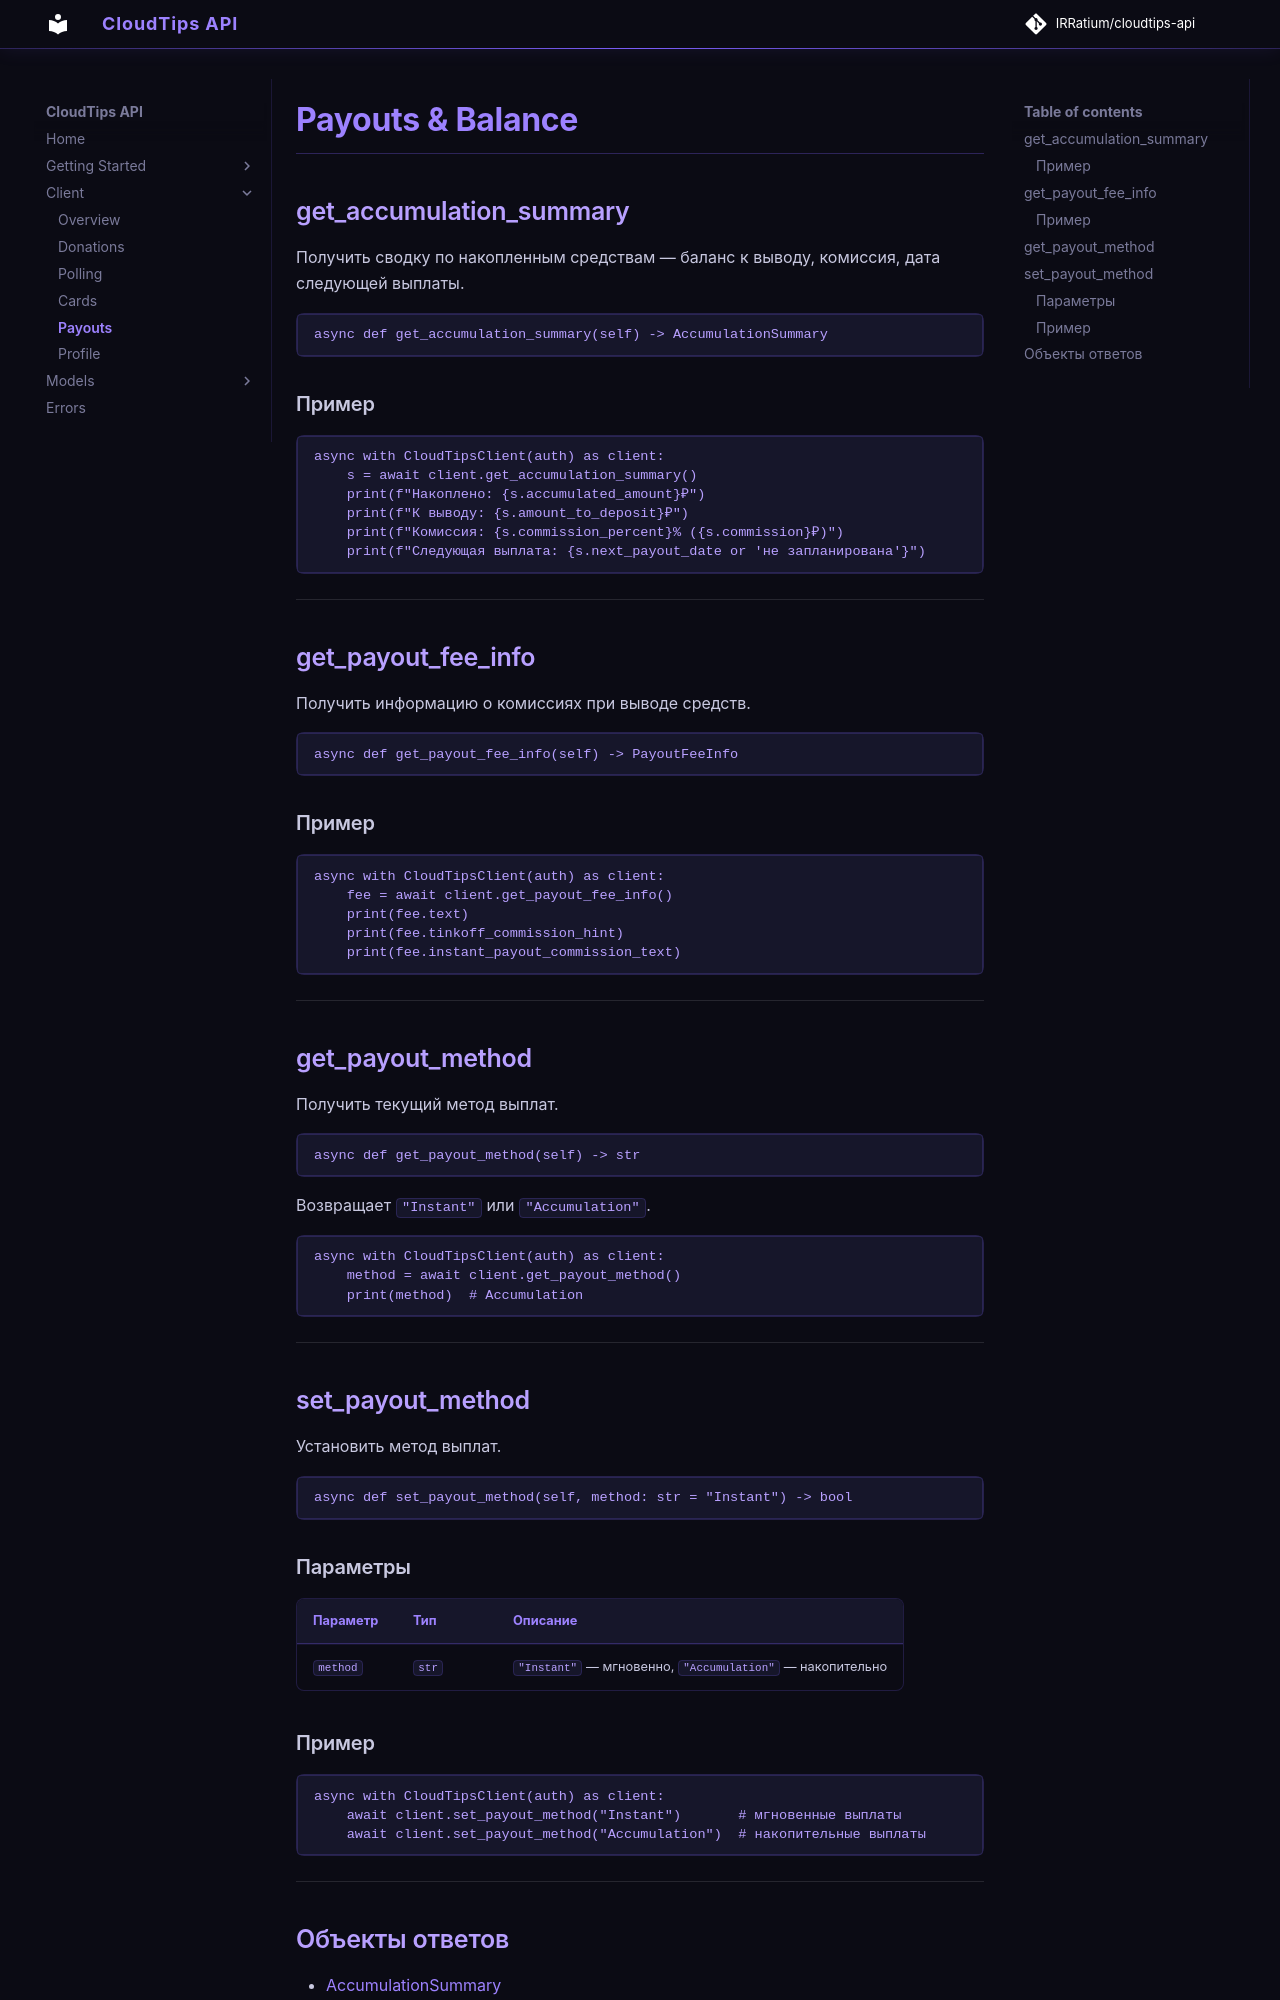

repository: IRRatium/cloudtips-api · page: payouts/index.html · generator: mkdocs

# Payouts & Balance

## get_accumulation_summary

Получить сводку по накопленным средствам — баланс к выводу, комиссия, дата следующей выплаты.

```python
async def get_accumulation_summary(self) -> AccumulationSummary
```

### Пример

```python
async with CloudTipsClient(auth) as client:
    s = await client.get_accumulation_summary()
    print(f"Накоплено: {s.accumulated_amount}₽")
    print(f"К выводу: {s.amount_to_deposit}₽")
    print(f"Комиссия: {s.commission_percent}% ({s.commission}₽)")
    print(f"Следующая выплата: {s.next_payout_date or 'не запланирована'}")
```

---

## get_payout_fee_info

Получить информацию о комиссиях при выводе средств.

```python
async def get_payout_fee_info(self) -> PayoutFeeInfo
```

### Пример

```python
async with CloudTipsClient(auth) as client:
    fee = await client.get_payout_fee_info()
    print(fee.text)
    print(fee.tinkoff_commission_hint)
    print(fee.instant_payout_commission_text)
```

---

## get_payout_method

Получить текущий метод выплат.

```python
async def get_payout_method(self) -> str
```

Возвращает `"Instant"` или `"Accumulation"`.

```python
async with CloudTipsClient(auth) as client:
    method = await client.get_payout_method()
    print(method)  # Accumulation
```

---

## set_payout_method

Установить метод выплат.

```python
async def set_payout_method(self, method: str = "Instant") -> bool
```

### Параметры

| Параметр | Тип | Описание |
|---|---|---|
| `method` | `str` | `"Instant"` — мгновенно, `"Accumulation"` — накопительно |

### Пример

```python
async with CloudTipsClient(auth) as client:
    await client.set_payout_method("Instant")       # мгновенные выплаты
    await client.set_payout_method("Accumulation")  # накопительные выплаты
```

---
